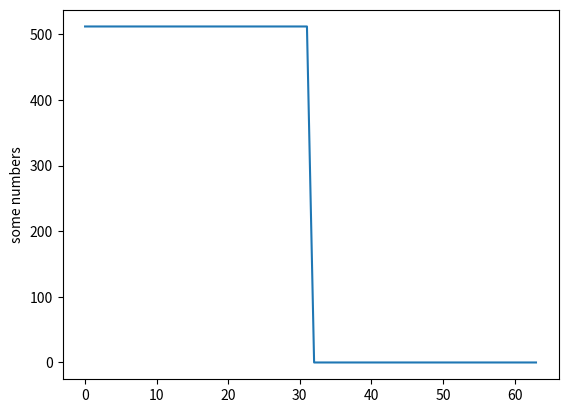

This figure's Python source:
# -*- coding: utf-8 -*-

from numpy import arange
from math import pi, sin, cos
import matplotlib.pyplot as plt

MAX_DAC_VALUE = 512
STEPS = 64

x_tab = arange(0, 2 * pi, pi / (STEPS/2))
sinus = []

print("start")
for i in range(STEPS):
    if i >= STEPS/2:
        val = 0
    else:
        val = 512
    print("{:10.4f}".format(val) + ",")
    sinus.append(val)
print("stop")
    
    
print(len(x_tab))

plt.plot(sinus)
plt.ylabel('some numbers')
plt.savefig("chart.png")